Labelled photos from "data", an image-classification folder in tnklab/seminar_-recognition. The possible labels are: kinoko, takenoko.

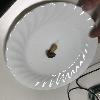
Label: kinoko

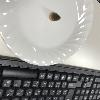
Label: takenoko

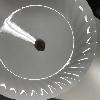
Label: takenoko

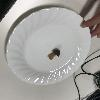
Label: kinoko

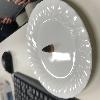
Label: takenoko

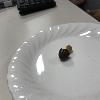
Label: kinoko
